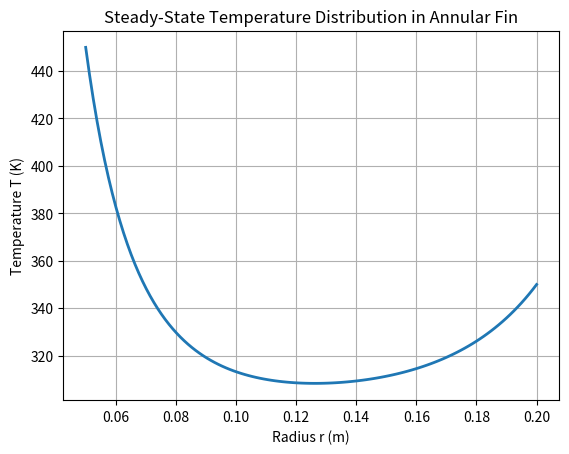

Source code (Python):
import numpy as np
from scipy.optimize import fsolve
import matplotlib.pyplot as plt

# -------------------------------------------------
# Physical constants
# -------------------------------------------------
sigma = 5.670374419e-8    # Stefan–Boltzmann constant [W/m^2-K^4]
epsilon = 0.9            # emissivity (assumed, vacuum radiation)

# -------------------------------------------------
# Problem parameters
# -------------------------------------------------
k0 = 1.6372
alpha = 1.38505e-4

R0 = 0.05     # m
R  = 0.20     # m
delta = 0.005 # m

Tb_inner = 450.0  # K
Tb_outer = 350.0  # K
U = 300.0         # K

# -------------------------------------------------
# Discretization
# -------------------------------------------------
N = 120
r = np.linspace(R0, R, N)
dr = r[1] - r[0]

# -------------------------------------------------
# Thermal conductivity
# -------------------------------------------------
def k(T):
    return k0 * (1 + alpha * T)

# -------------------------------------------------
# Residual function
# -------------------------------------------------
def residual(T):
    res = np.zeros_like(T)

    for i in range(1, N - 1):
        k_plus = k(T[i + 1])
        k_minus = k(T[i - 1])

        conduction = (
            r[i + 1] * k_plus * (T[i + 1] - T[i])
            - r[i - 1] * k_minus * (T[i] - T[i - 1])
        ) / (r[i] * dr**2)

        radiation = (2 / delta) * epsilon * sigma * (T[i]**4 - U**4)

        res[i] = conduction - radiation

    # Boundary conditions
    res[0] = T[0] - Tb_inner
    res[-1] = T[-1] - Tb_outer

    return res

# -------------------------------------------------
# Initial guess
# -------------------------------------------------
T_guess = np.linspace(Tb_inner, Tb_outer, N)

# -------------------------------------------------
# Solve nonlinear system
# -------------------------------------------------
T_solution = fsolve(residual, T_guess)

# -------------------------------------------------
# Plot
# -------------------------------------------------
plt.figure()
plt.plot(r, T_solution, linewidth=2)
plt.xlabel("Radius r (m)")
plt.ylabel("Temperature T (K)")
plt.title("Steady-State Temperature Distribution in Annular Fin")
plt.grid(True)
plt.show()
